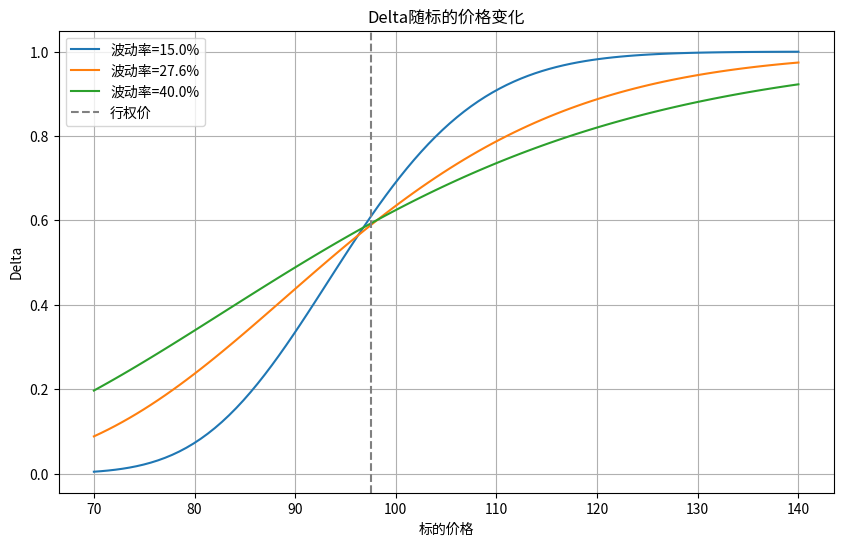

Reproduce this figure in Python.
import numpy as np
import matplotlib.pyplot as plt
from scipy.stats import norm
import os

def black_scholes_delta(S, K, T, r, sigma, option_type='call'):
    """
    计算Black-Scholes模型下的Delta
    S: 标的价格
    K: 行权价
    T: 剩余期限（年）
    r: 无风险利率
    sigma: 波动率
    option_type: 'call'或'put'
    """
    d1 = (np.log(S / K) + (r + 0.5 * sigma ** 2) * T) / (sigma * np.sqrt(T))
    if option_type == 'call':
        delta = norm.cdf(d1)
    else:
        delta = norm.cdf(d1) - 1
    return delta

# 参数设置
K = 97.5  # 行权价
r = 0.043  # 无风险利率
T = 0.58  # 剩余期限（年）
S_range = np.linspace(70, 140, 100)  # 标的价格范围
volatilities = [0.15, 0.276, 0.40]  # 波动率列表

# 计算不同波动率下的Delta
deltas = {}
for sigma in volatilities:
    deltas[sigma] = [black_scholes_delta(S, K, T, r, sigma) for S in S_range]

# 绘制图形
plt.figure(figsize=(10, 6))
for sigma in volatilities:
    plt.plot(S_range, deltas[sigma], label=f'波动率={sigma*100:.1f}%')

plt.axvline(x=K, color='gray', linestyle='--', label='行权价')
plt.title('Delta随标的价格变化')
plt.xlabel('标的价格')
plt.ylabel('Delta')
plt.legend()
plt.grid(True)

# 保存图形
figure_path = 'delta_plot.png'
plt.savefig(figure_path)
plt.close()

# 计算特定条件下的Delta
S_110 = 110
sigma_276 = 0.276
delta_at_s110 = black_scholes_delta(S_110, K, T, r, sigma_276)

# 存储结果
result = {
    'delta_at_s110': delta_at_s110,
    'figure_path': os.path.abspath(figure_path)
}

print(result)
